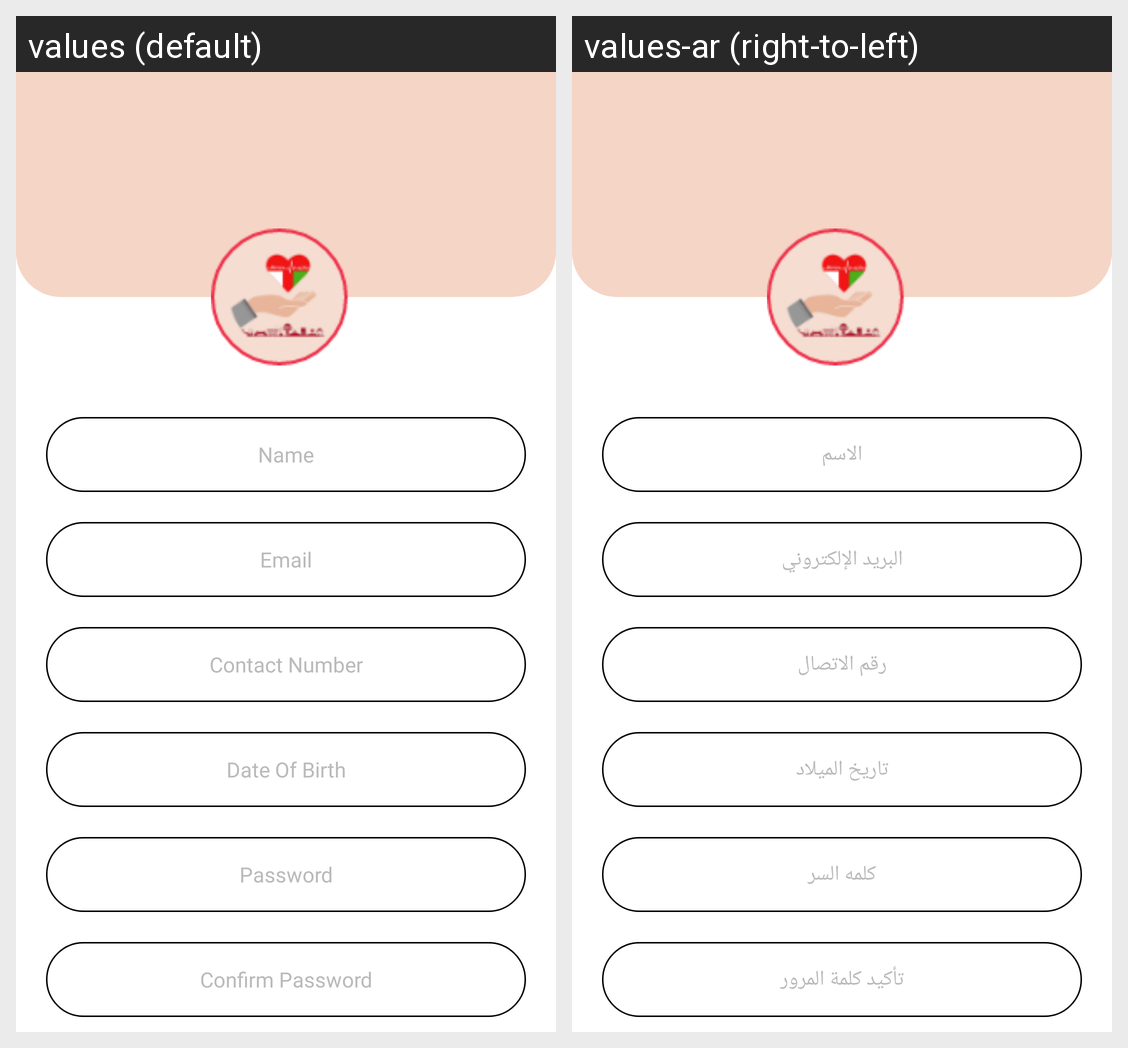

The same Android screen rendered under two of its app's locales, left to right. List the strings drawn on it with the default value and each locale's translation.
Android screen res/layout/activity_register.xml rendered under 2 locales, left to right: values (default), values-ar (right-to-left). Device: Nexus 5 (rendered at 1080×1920; each locale shown at half size, 540×960, under a caption strip naming it); theme Theme.Riaaya.
Strings drawn on this screen, with the default value and each locale's value (text and hints the layout hard-codes, and strings that could not be matched under every locale, appear in the picture but are not listed):

name
  values: Name
  values-ar: الاسم

email
  values: Email
  values-ar: البريد الإلكتروني

contactno
  values: Contact Number
  values-ar: رقم الاتصال

dob
  values: Date Of Birth
  values-ar: تاريخ الميلاد

password
  values: Password
  values-ar: كلمه السر

conpassword
  values: Confirm Password
  values-ar: تأكيد كلمة المرور
